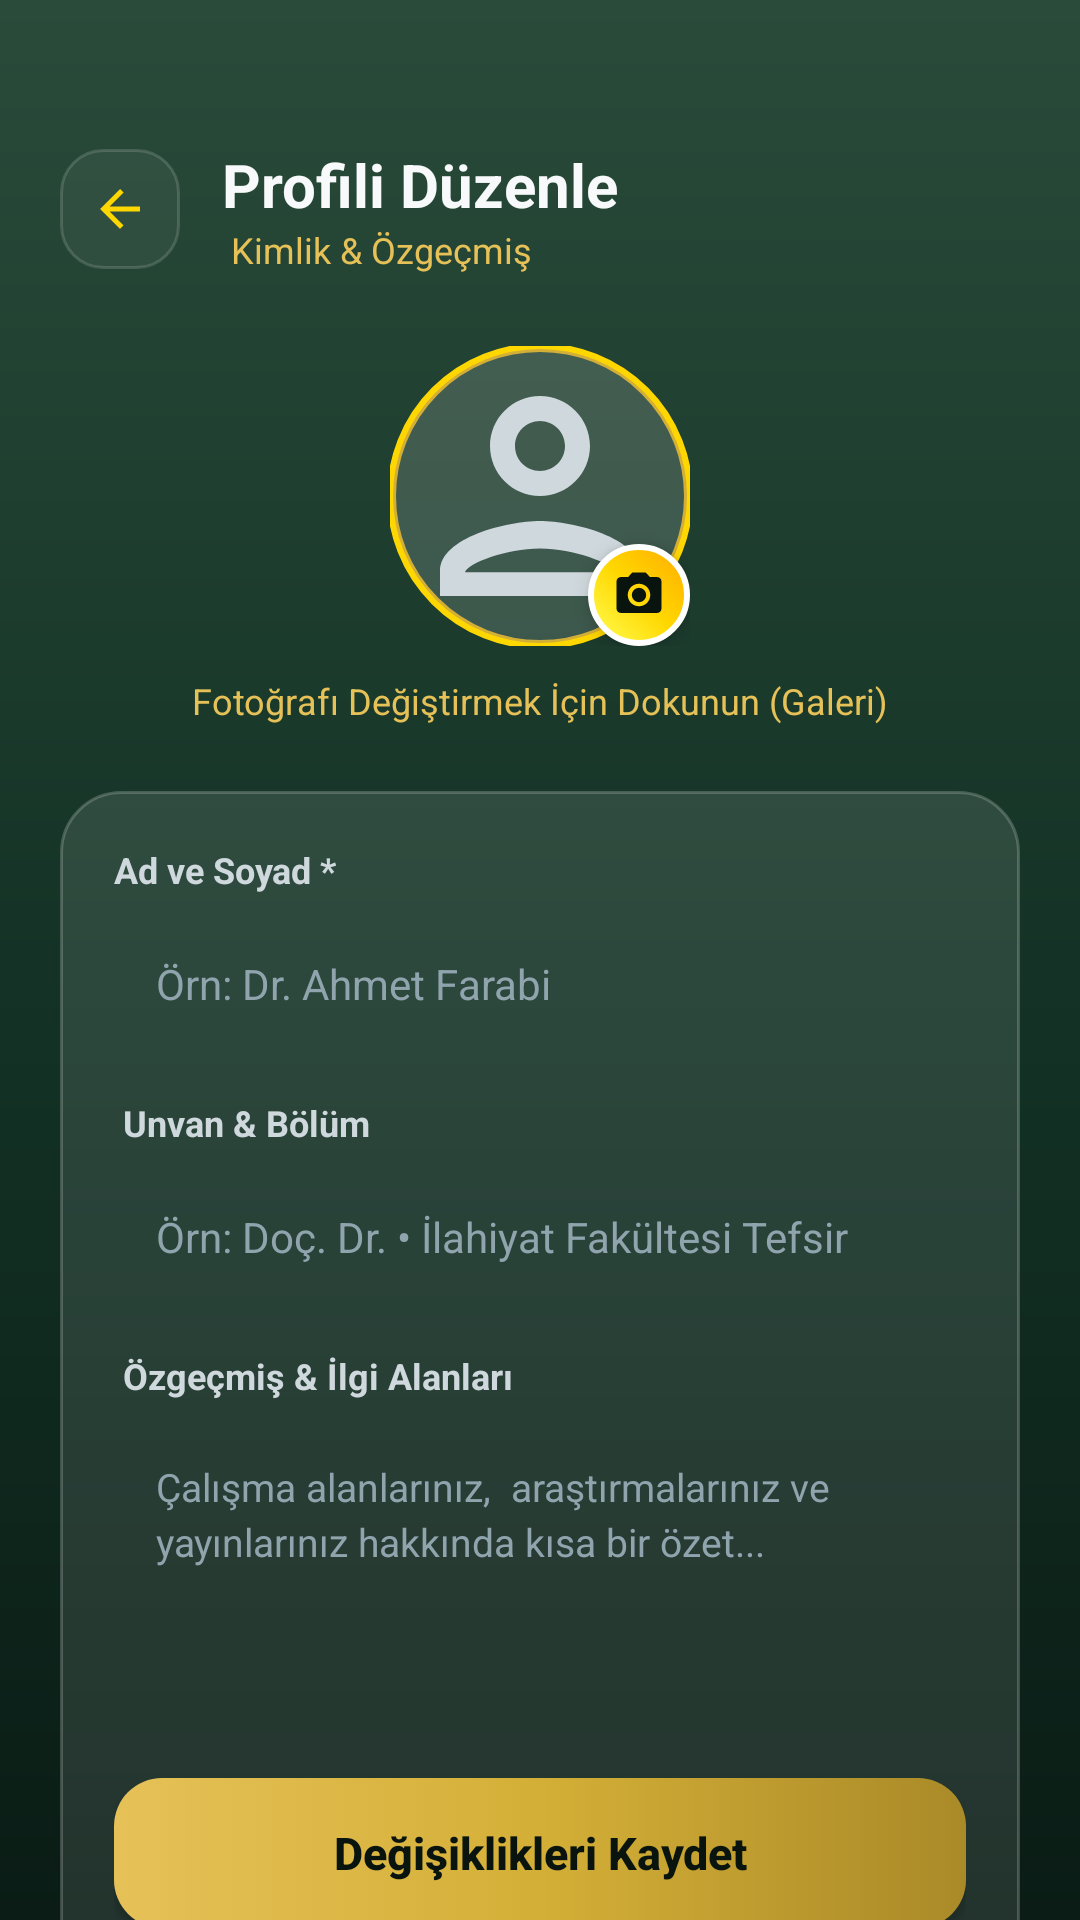

Here is an Android app screen rendered from its layout file. Give the layout XML and the strings, colors and styles it references.
<!-- AndroidManifest.xml: application theme Theme.MyApplication -->
<!-- res/layout/view_edit_profile.xml -->
<?xml version="1.0" encoding="utf-8"?>
<ScrollView xmlns:android="http://schemas.android.com/apk/res/android"
    xmlns:app="http://schemas.android.com/apk/res-auto"
    xmlns:tools="http://schemas.android.com/tools"
    android:layout_width="match_parent"
    android:layout_height="match_parent"
    android:background="@drawable/bg_mesh_gradient"
    android:fillViewport="true"
    android:scrollbars="none">

    <LinearLayout
        android:layout_width="match_parent"
        android:layout_height="wrap_content"
        android:orientation="vertical"
        android:paddingHorizontal="20dp"
        android:paddingTop="48dp"
        android:paddingBottom="90dp">

        
        <LinearLayout
            android:layout_width="match_parent"
            android:layout_height="wrap_content"
            android:gravity="center_vertical"
            android:orientation="horizontal">

            <ImageView
                android:id="@+id/btn_edit_profile_back"
                android:layout_width="40dp"
                android:layout_height="40dp"
                android:background="@drawable/bg_tab_container"
                android:contentDescription="Geri"
                android:padding="10dp"
                android:src="@drawable/ic_arrow_back" />

            <LinearLayout
                android:layout_width="0dp"
                android:layout_height="wrap_content"
                android:layout_marginStart="14dp"
                android:layout_weight="1"
                android:orientation="vertical">

                <TextView
                    android:layout_width="wrap_content"
                    android:layout_height="wrap_content"
                    android:text="Profili Düzenle"
                    android:textColor="@color/text_primary"
                    android:textSize="20sp"
                    android:textStyle="bold" />

                <TextView
                    android:layout_width="wrap_content"
                    android:layout_height="wrap_content"
                    android:text=" Kimlik &amp; Özgeçmiş"
                    android:textColor="@color/gold_start"
                    android:textSize="12sp" />
            </LinearLayout>
        </LinearLayout>

        
        <LinearLayout
            android:layout_width="match_parent"
            android:layout_height="wrap_content"
            android:layout_marginTop="24dp"
            android:gravity="center"
            android:orientation="vertical">

            <FrameLayout
                android:id="@+id/container_edit_avatar"
                android:layout_width="100dp"
                android:layout_height="100dp">

                
                <com.google.android.material.imageview.ShapeableImageView
                    android:id="@+id/iv_edit_avatar_preview"
                    android:layout_width="100dp"
                    android:layout_height="100dp"
                    android:background="@drawable/bg_circle_avatar"
                    android:contentDescription="Profil Fotoğrafı Önizleme"
                    android:scaleType="centerCrop"
                    android:src="@drawable/ic_person_outline"
                    app:shapeAppearanceOverlay="@style/ShapeAppearance.App.Circle"
                    app:strokeColor="@color/gold_vibrant"
                    app:strokeWidth="2dp" />

                
                <FrameLayout
                    android:id="@+id/btn_edit_pick_avatar"
                    android:layout_width="34dp"
                    android:layout_height="34dp"
                    android:layout_gravity="bottom|end"
                    android:background="@drawable/bg_btn_gold_vibrant_pill"
                    android:clickable="true"
                    android:elevation="4dp"
                    android:focusable="true">

                    <ImageView
                        android:layout_width="18dp"
                        android:layout_height="18dp"
                        android:layout_gravity="center"
                        android:contentDescription="Galeriden Fotoğraf Seç"
                        android:src="@drawable/ic_camera"
                        app:tint="@color/btn_text_dark" />
                </FrameLayout>
            </FrameLayout>

            <TextView
                android:layout_width="wrap_content"
                android:layout_height="wrap_content"
                android:layout_marginTop="10dp"
                android:text="Fotoğrafı Değiştirmek İçin Dokunun (Galeri)"
                android:textColor="@color/gold_start"
                android:textSize="12sp" />
        </LinearLayout>

        
        <LinearLayout
            android:layout_width="match_parent"
            android:layout_height="wrap_content"
            android:layout_marginTop="22dp"
            android:background="@drawable/bg_glass_card"
            android:orientation="vertical"
            android:padding="18dp">

            
            <TextView
                android:layout_width="wrap_content"
                android:layout_height="wrap_content"
                android:text="Ad ve Soyad *"
                android:textColor="@color/text_secondary"
                android:textSize="12sp"
                android:textStyle="bold" />

            <EditText
                android:id="@+id/et_edit_name"
                android:layout_width="match_parent"
                android:layout_height="48dp"
                android:layout_marginTop="6dp"
                android:background="@drawable/bg_glass_input_selector"
                android:hint="Örn: Dr. Ahmet Farabi"
                android:imeOptions="actionNext"
                android:inputType="textPersonName"
                android:paddingHorizontal="14dp"
                android:textColor="@color/text_primary"
                android:textColorHint="@color/text_tertiary"
                android:textSize="14sp" />

            
            <TextView
                android:layout_width="wrap_content"
                android:layout_height="wrap_content"
                android:layout_marginTop="14dp"
                android:text=" Unvan &amp; Bölüm"
                android:textColor="@color/text_secondary"
                android:textSize="12sp"
                android:textStyle="bold" />

            <EditText
                android:id="@+id/et_edit_title"
                android:layout_width="match_parent"
                android:layout_height="48dp"
                android:layout_marginTop="6dp"
                android:background="@drawable/bg_glass_input_selector"
                android:hint="Örn: Doç. Dr. • İlahiyat Fakültesi Tefsir "
                android:imeOptions="actionNext"
                android:inputType="text"
                android:paddingHorizontal="14dp"
                android:textColor="@color/text_primary"
                android:textColorHint="@color/text_tertiary"
                android:textSize="14sp" />

            
            <TextView
                android:layout_width="wrap_content"
                android:layout_height="wrap_content"
                android:layout_marginTop="14dp"
                android:text=" Özgeçmiş &amp; İlgi Alanları"
                android:textColor="@color/text_secondary"
                android:textSize="12sp"
                android:textStyle="bold" />

            <EditText
                android:id="@+id/et_edit_bio"
                android:layout_width="match_parent"
                android:layout_height="100dp"
                android:layout_marginTop="6dp"
                android:background="@drawable/bg_glass_input_selector"
                android:gravity="top|start"
                android:hint="Çalışma alanlarınız,  araştırmalarınız ve yayınlarınız hakkında kısa bir özet..."
                android:inputType="textMultiLine"
                android:lineSpacingExtra="3dp"
                android:padding="14dp"
                android:textColor="@color/text_primary"
                android:textColorHint="@color/text_tertiary"
                android:textSize="13sp" />

            
            <TextView
                android:id="@+id/tv_edit_profile_error"
                android:layout_width="wrap_content"
                android:layout_height="wrap_content"
                android:layout_marginTop="12dp"
                android:textColor="@color/error_red"
                android:textSize="12sp"
                android:visibility="gone"
                tools:text="Lütfen ad soyad alanını doldurunuz." />

            
            <androidx.appcompat.widget.AppCompatButton
                android:id="@+id/btn_edit_profile_save"
                android:layout_width="match_parent"
                android:layout_height="50dp"
                android:layout_marginTop="20dp"
                android:background="@drawable/btn_academic_gold_selector"
                android:elevation="4dp"
                android:text="Değişiklikleri Kaydet"
                android:textAllCaps="false"
                android:textColor="@color/btn_text_dark"
                android:textSize="15sp"
                android:textStyle="bold" />

            <ProgressBar
                android:id="@+id/pb_edit_profile_loading"
                android:layout_width="32dp"
                android:layout_height="32dp"
                android:layout_gravity="center_horizontal"
                android:layout_marginTop="12dp"
                android:indeterminateTint="@color/gold_vibrant"
                android:visibility="gone" />
        </LinearLayout>

    </LinearLayout>
</ScrollView>
<!-- resources referenced by this layout -->
<resources>
  <color name="btn_text_dark">#0A140E</color>
  <color name="error_red">#FF6B6B</color>
  <color name="gold_start">#E5C158</color>
  <color name="gold_vibrant">#FFD700</color>
  <color name="text_primary">#F8F9FA</color>
  <color name="text_secondary">#CFD8DC</color>
  <color name="text_tertiary">#90A4AE</color>
  <!-- drawable bg_circle_avatar (drawable) -->
  <?xml version="1.0" encoding="utf-8"?>
  <shape xmlns:android="http://schemas.android.com/apk/res/android"
      android:shape="oval">
      <solid android:color="@color/glass_surface_elevated" />
      <stroke
          android:width="2dp"
          android:color="@color/gold_center" />
  </shape>
  <!-- drawable bg_glass_card (drawable) -->
  <?xml version="1.0" encoding="utf-8"?>
  <shape xmlns:android="http://schemas.android.com/apk/res/android"
      android:shape="rectangle">
      <solid android:color="#1AFFFFFF" />
      <stroke
          android:width="1dp"
          android:color="#33FFFFFF" />
      <corners android:radius="20dp" />
  </shape>
  <!-- drawable bg_mesh_gradient (drawable) -->
  <?xml version="1.0" encoding="utf-8"?>
  <shape xmlns:android="http://schemas.android.com/apk/res/android"
      android:shape="rectangle">
      <gradient
          android:type="linear"
          android:angle="270"
          android:startColor="#2A4B3A"
          android:centerColor="#143326"
          android:endColor="#0A1C15" />
  </shape>
  <!-- drawable bg_tab_container (drawable) -->
  <?xml version="1.0" encoding="utf-8"?>
  <shape xmlns:android="http://schemas.android.com/apk/res/android"
      android:shape="rectangle">
      <solid android:color="@color/glass_chip_unselected" />
      <stroke
          android:width="1dp"
          android:color="@color/glass_stroke_white" />
      <corners android:radius="14dp" />
  </shape>
  <!-- drawable btn_academic_gold_selector (drawable) -->
  <?xml version="1.0" encoding="utf-8"?>
  <selector xmlns:android="http://schemas.android.com/apk/res/android">
      <item android:state_pressed="true" android:drawable="@drawable/bg_btn_academic_gold_pressed" />
      <item android:drawable="@drawable/bg_btn_academic_gold" />
  </selector>
  <!-- drawable ic_arrow_back (drawable) -->
  <vector xmlns:android="http://schemas.android.com/apk/res/android"
      android:width="24dp"
      android:height="24dp"
      android:viewportWidth="24"
      android:viewportHeight="24">
      <path
          android:fillColor="#FFD700"
          android:pathData="M20,11H7.83l5.59,-5.59L12,4l-8,8 8,8 1.41,-1.41L7.83,13H20v-2z"/>
  </vector>
  <style name="ShapeAppearance.App.Circle" parent="">
          <item name="cornerSize">50%</item>
      </style>
  <color name="glass_surface_elevated">#26FFFFFF</color>
  <color name="gold_center">#D4AF37</color>
  <color name="glass_chip_unselected">#0DFFFFFF</color>
  <color name="glass_stroke_white">#26FFFFFF</color>
  <!-- drawable bg_btn_academic_gold_pressed (drawable) -->
  <?xml version="1.0" encoding="utf-8"?>
  <shape xmlns:android="http://schemas.android.com/apk/res/android"
      android:shape="rectangle">
      <gradient
          android:type="linear"
          android:angle="0"
          android:startColor="#AA8A28"
          android:centerColor="#80681B"
          android:endColor="#6A5412" />
      <corners android:radius="16dp" />
  </shape>
  <!-- drawable bg_btn_academic_gold (drawable) -->
  <?xml version="1.0" encoding="utf-8"?>
  <shape xmlns:android="http://schemas.android.com/apk/res/android"
      android:shape="rectangle">
      <gradient
          android:type="linear"
          android:angle="0"
          android:startColor="#E5C158"
          android:centerColor="#D4AF37"
          android:endColor="#AA8A28" />
      <corners android:radius="16dp" />
  </shape>
  <color name="splash_bg_start">#08140E</color>
  <color name="splash_bg_end">#040A07</color>
</resources>
